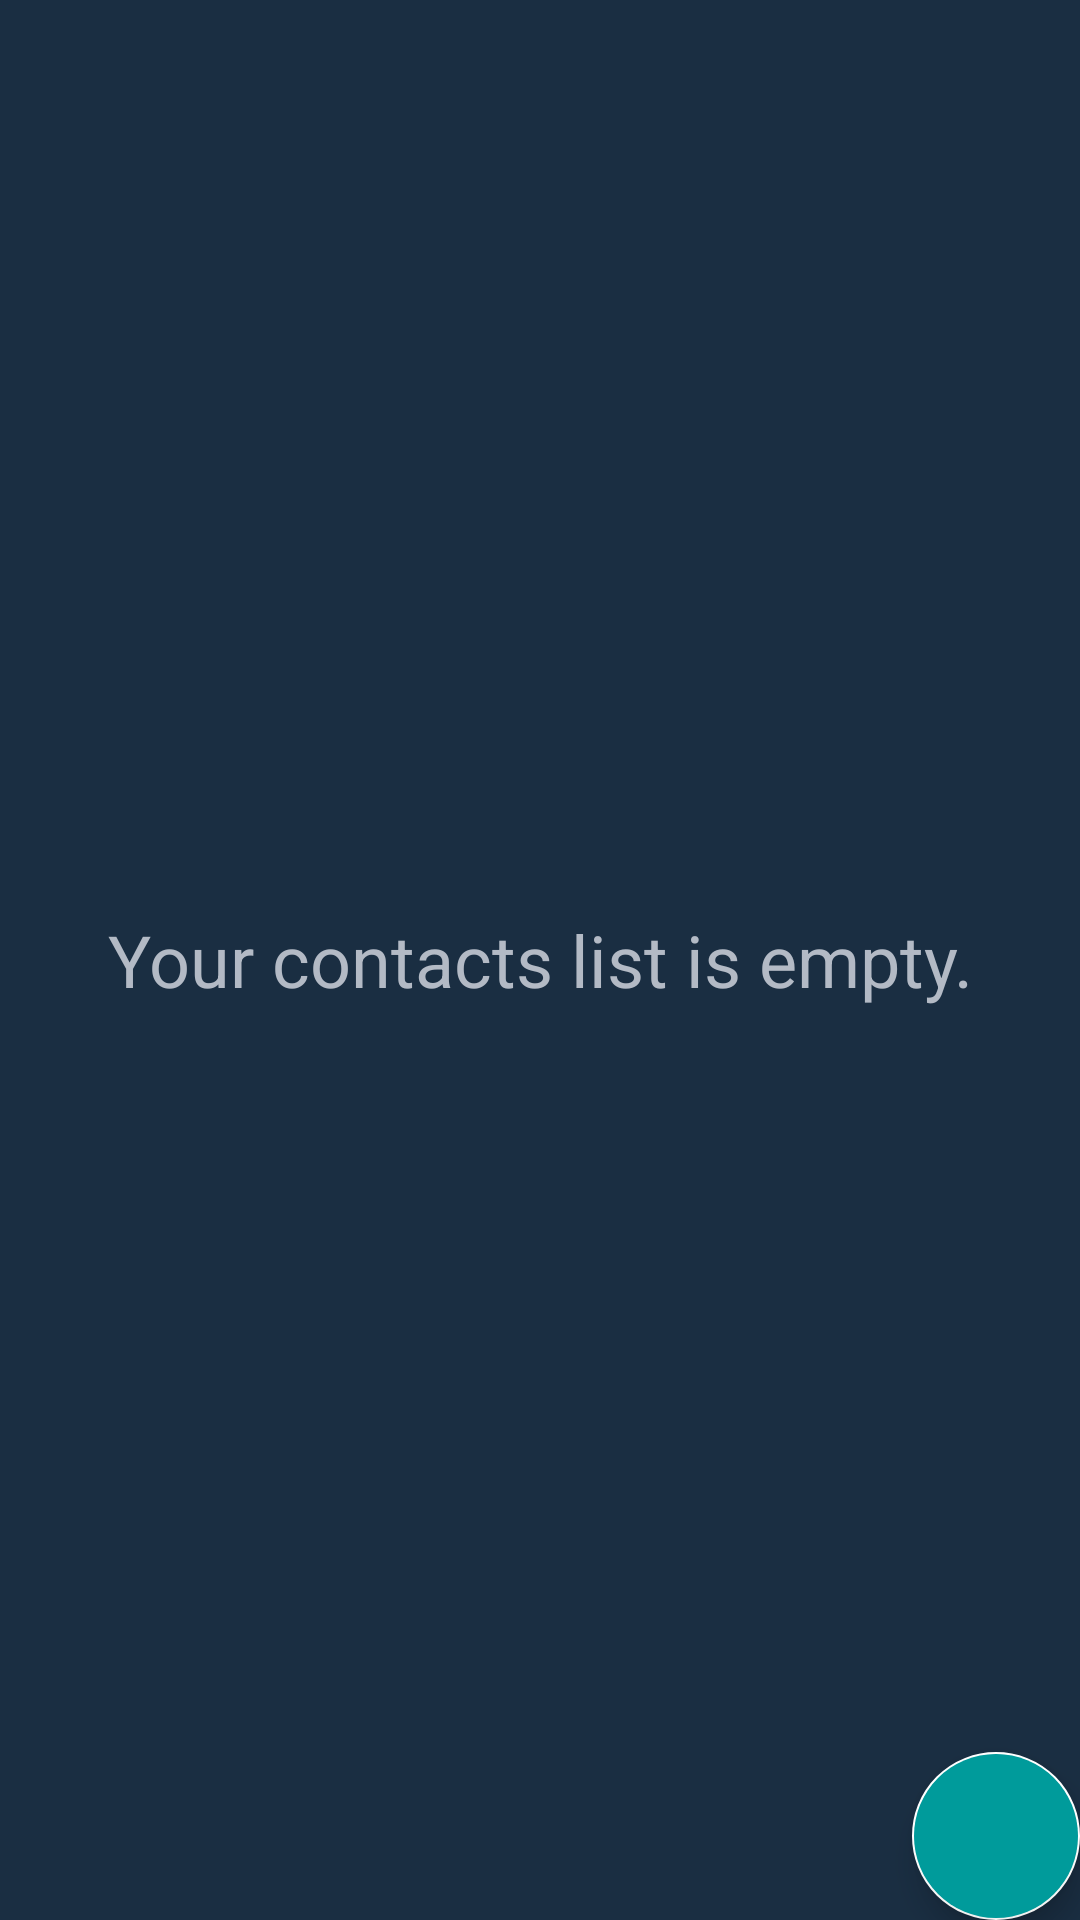

This screen was rendered from an Android layout file. Write that file and the resources it references.
<!-- AndroidManifest.xml: application theme AppTheme -->
<!-- res/layout/fragment_contacts.xml -->
<?xml version="1.0" encoding="utf-8"?>

<RelativeLayout xmlns:android="http://schemas.android.com/apk/res/android"
    xmlns:app="http://schemas.android.com/apk/res-auto"
    xmlns:tools="http://schemas.android.com/tools"
    android:orientation="vertical"
    android:background="@color/colorPrimaryDark"
    android:layout_width="match_parent"
    android:layout_height="match_parent">

    <RelativeLayout
        android:id="@+id/layout"
        android:layout_width="match_parent"
        android:layout_height="match_parent"
        android:orientation="vertical">
        <androidx.recyclerview.widget.RecyclerView
            android:id="@+id/friends_recycler_view"
            android:layout_width="match_parent"
            android:layout_height="match_parent"
            tools:listitem="@layout/contact_item"/>

        <TextView
            android:id="@+id/no_contacts"
            android:layout_width="match_parent"
            android:layout_height="wrap_content"
            android:text="@string/contacts_list_empty"
            android:textColor="@color/colorText"
            android:textSize="24sp"
            android:textAlignment="center"
            android:layout_centerVertical="true"/>
    </RelativeLayout>

    <com.google.android.material.floatingactionbutton.FloatingActionButton
        android:id="@+id/add_friend_btn"
        android:layout_width="wrap_content"
        android:layout_height="wrap_content"
        android:layout_margin="@dimen/fab_margin"
        app:fabSize="normal"
        android:backgroundTint="@color/colorAccent"
        android:elevation="6dp"
        android:src="@drawable/ic_person_add_black_24dp"
        app:tint="@color/colorSecondary"
        android:layout_alignBottom="@id/layout"
        android:layout_alignEnd="@id/layout"/>

</RelativeLayout>
<!-- res/layout/contact_item.xml (included above) -->
<?xml version="1.0" encoding="utf-8"?>

<androidx.cardview.widget.CardView xmlns:android="http://schemas.android.com/apk/res/android"
    android:layout_width="match_parent"
    android:layout_height="wrap_content"
    xmlns:app="http://schemas.android.com/apk/res-auto"
    xmlns:emojicon="http://schemas.android.com/tools"
    app:cardCornerRadius="3dp"
    app:cardElevation="3dp"
    app:cardUseCompatPadding="true">

    <RelativeLayout
        android:layout_width="match_parent"
        android:layout_height="match_parent"
        android:background="@color/colorPrimary"
        android:padding="16dp">

        <de.hdodenhof.circleimageview.CircleImageView
            android:id="@+id/contact_image_item"
            android:layout_gravity="start"
            android:layout_width="60dp"
            android:layout_height="60dp"
            android:src="@drawable/profile_image"
            app:civ_border_width="2dp"
            app:civ_border_color="@color/colorPrimaryDark"/>
        
        <ImageView
            android:id="@+id/status"
            android:layout_width="20dp"
            android:layout_height="20dp"
            android:src="@drawable/contact_online"
            android:layout_alignBottom="@id/contact_image_item"
            android:layout_alignEnd="@id/contact_image_item"/>

        <TextView
            android:id="@+id/contact_name_item"
            android:layout_width="wrap_content"
            android:layout_height="wrap_content"
            android:gravity="center"
            android:textSize="20sp"
            android:textStyle="bold"
            android:text="@string/contact_name"
            android:textColor="@color/colorAccent"
            android:layout_toEndOf="@+id/contact_image_item"
            android:layout_marginStart="10dp"/>

        <TextView
            android:id="@+id/timestamp"
            android:layout_width="wrap_content"
            android:layout_height="wrap_content"
            android:textSize="18sp"
            android:text="@string/timestamp"
            android:textColor="@color/colorText"
            android:layout_below="@id/contact_name_item"
            android:layout_alignParentEnd="true"
            android:layout_marginStart="10dp"/>

        <hani.momanii.supernova_emoji_library.Helper.EmojiconTextView
            android:id="@+id/contact_status_item"
            android:layout_width="wrap_content"
            android:layout_height="wrap_content"
            android:textSize="18sp"
            android:text="@string/available_now"
            android:ellipsize="end"
            android:singleLine="true"
            android:textColor="@color/colorText"
            android:layout_toEndOf="@+id/contact_image_item"
            android:layout_toStartOf="@id/timestamp"
            android:layout_below="@+id/contact_name_item"
            android:layout_marginStart="10dp"
            emojicon:emojiconSize="30sp"/>
    </RelativeLayout>
</androidx.cardview.widget.CardView>
<!-- resources referenced by this layout -->
<resources>
  <color name="colorAccent">#009B9B</color>
  <color name="colorPrimary">#2A3E52</color>
  <color name="colorPrimaryDark">#1A2E42</color>
  <color name="colorSecondary">#FFFFFF</color>
  <color name="colorText">#B3BAC5</color>
  <!-- drawable contact_online (drawable) -->
  <?xml version="1.0" encoding="utf-8"?>
  
  <shape xmlns:android="http://schemas.android.com/apk/res/android"
      android:shape="oval">
  
      <solid android:color="@color/colorGreen"/>
      <stroke android:color="@color/colorPrimary" android:width="3dp"/>
  </shape>
  <string name="available_now">Available now</string>
  <string name="contact_name">Contact Name</string>
  <string name="contacts_list_empty">Your contacts list is empty.</string>
  <string name="timestamp">Timestamp</string>
  <style name="AppTheme" parent="Theme.MaterialComponents.Light.NoActionBar">
          
          <item name="colorPrimary">@color/colorPrimary</item>
          <item name="colorPrimaryDark">@color/colorPrimaryDark</item>
          <item name="colorAccent">@color/colorAccent</item>
          <item name="colorSecondary">@color/colorSecondary</item>
          <item name="android:statusBarColor">@color/colorPrimaryDark</item>
          <item name="android:textColorPrimary">#000000</item>
          <item name="android:textColorSecondary">#000000</item>
          <item name="android:textColor">#000000</item>
      </style>
  <color name="colorGreen">#31A24C</color>
</resources>
